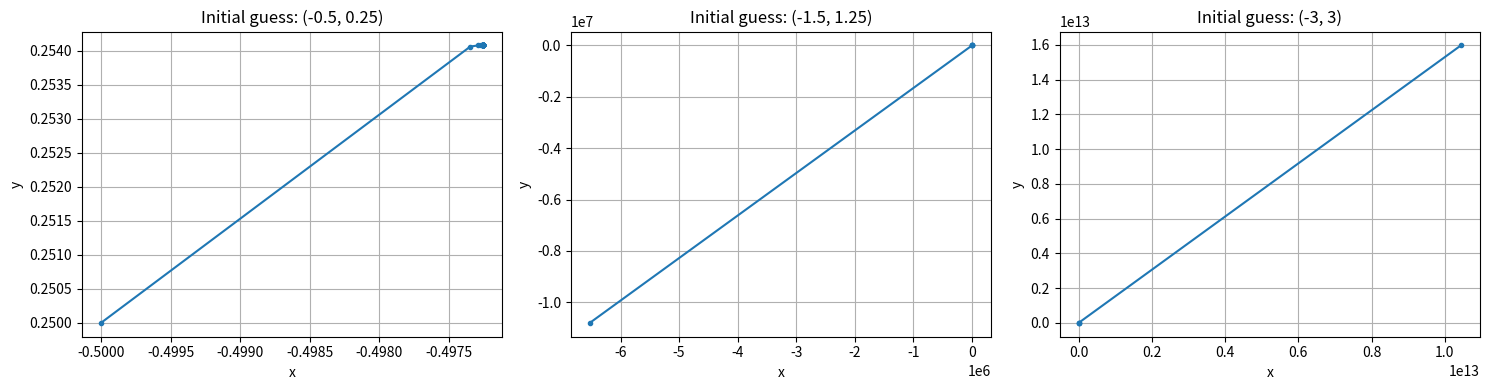

Write the Python code that produced this figure.
import numpy as np
import matplotlib.pyplot as plt

A = np.array([[0.16, -0.17],
              [0.52, -0.26]])

def G(z):
    x, y = z
    F = np.array([
        3*x**2 + 4*y**2 - 1,
        y**3 - 8*x**3 - 1
    ])
    return z - A @ F

initial_guesses = [
    (-0.5, 0.25),
    (-1.5, 1.25),
    (-3, 3)
]

fig, axes = plt.subplots(1, 3, figsize=(15, 4))

for ax, z0 in zip(axes, initial_guesses):
    z = np.array(z0, dtype=float)
    xs, ys = [z[0]], [z[1]]

    for n in range(30):
        z = G(z)
        xs.append(z[0])
        ys.append(z[1])

        if not np.all(np.isfinite(z)) or np.linalg.norm(z) > 1e6:
            break

    ax.plot(xs, ys, 'o-', markersize=3)
    ax.set_title(f"Initial guess: {z0}")
    ax.set_xlabel("x")
    ax.set_ylabel("y")
    ax.grid(True)

plt.tight_layout()
plt.show()
